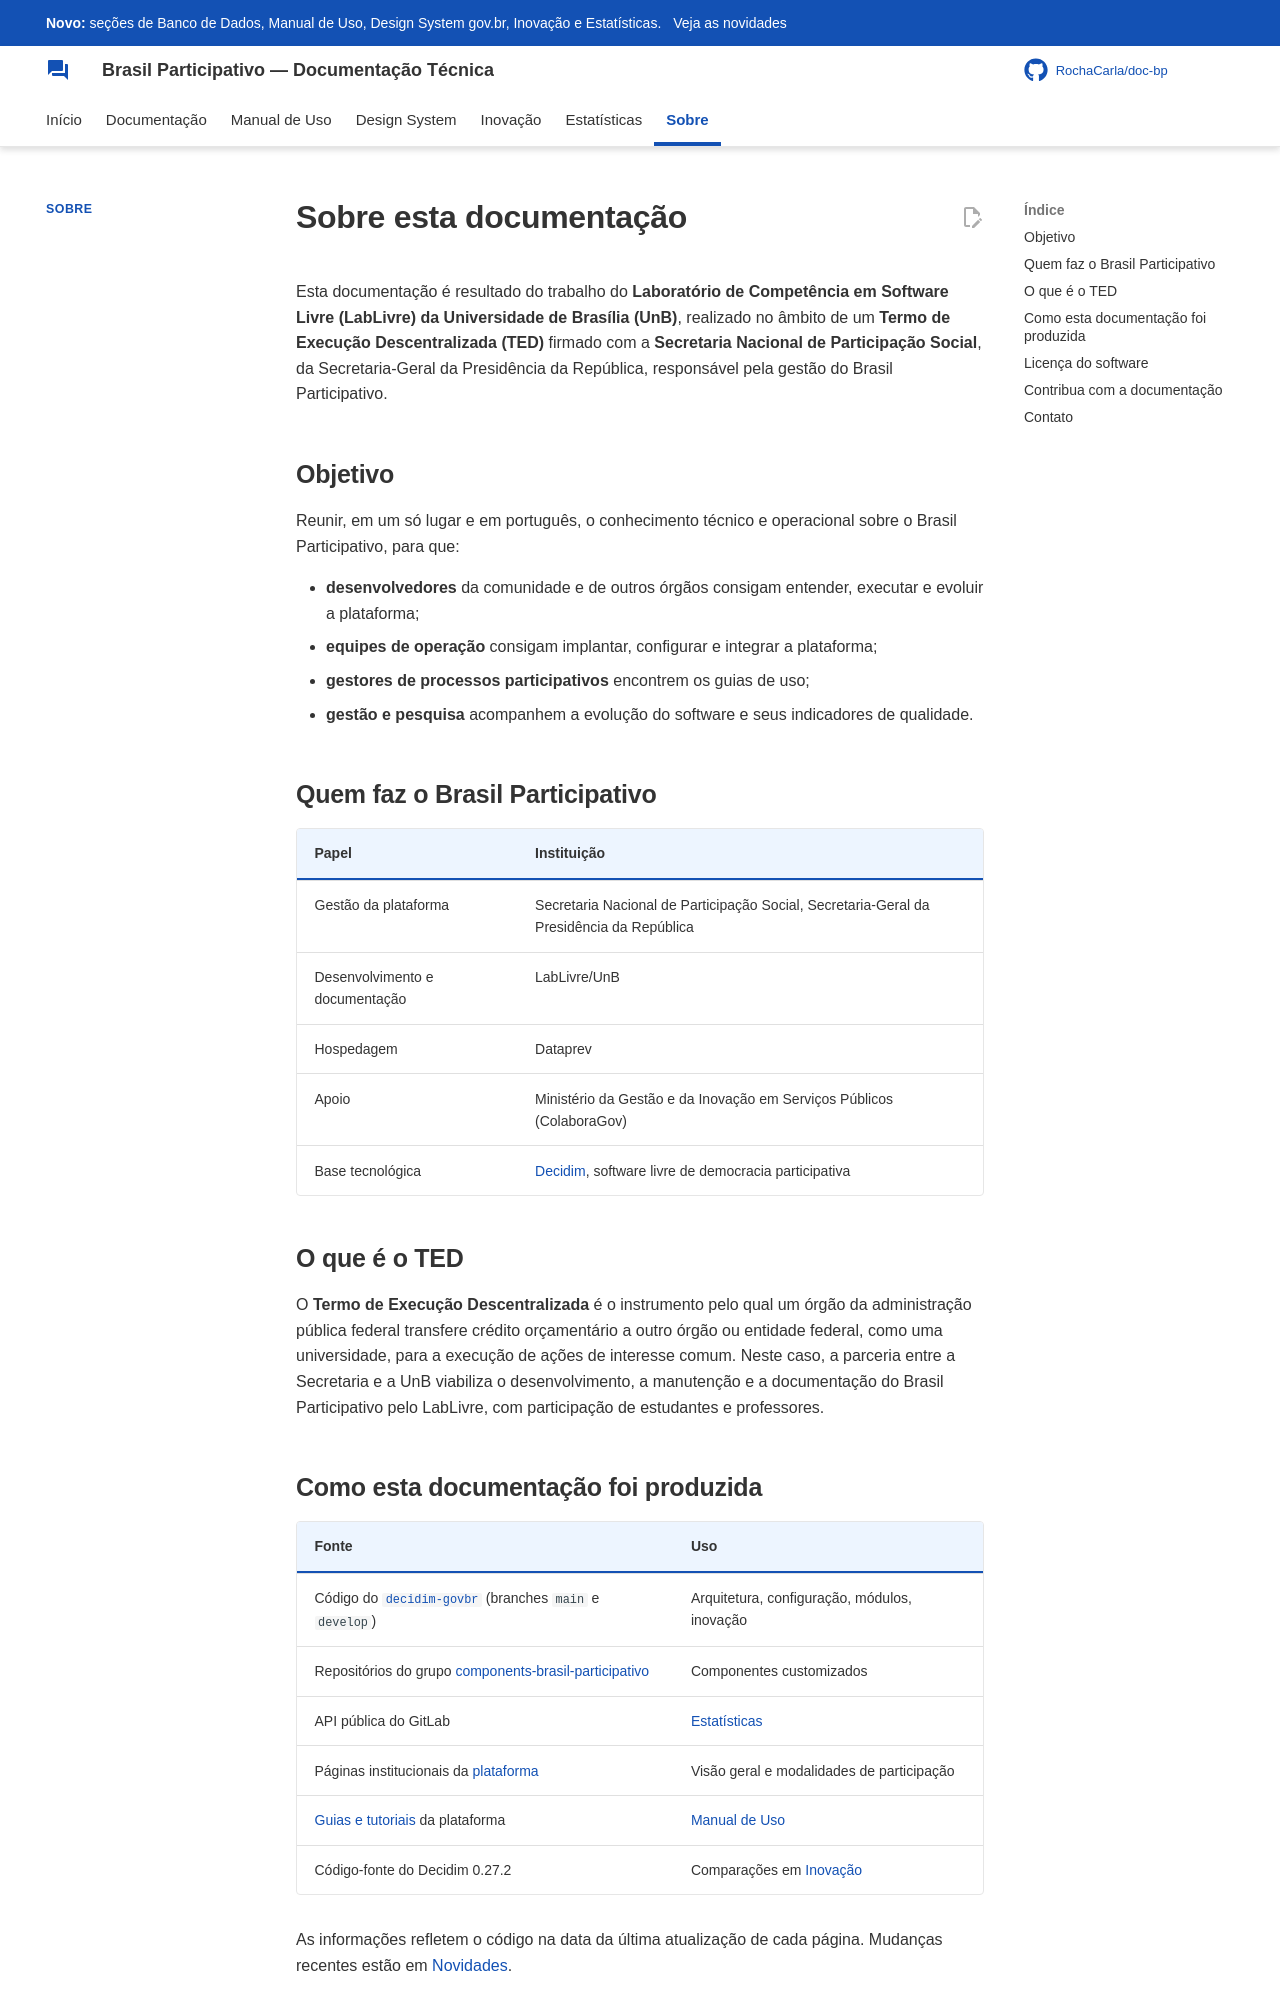

repository: RochaCarla/doc-bp · page: sobre/index.html · generator: mkdocs

# Sobre esta documentação

Esta documentação é resultado do trabalho do **Laboratório de Competência em Software Livre (LabLivre) da Universidade de Brasília (UnB)**, realizado no âmbito de um **Termo de Execução Descentralizada (TED)** firmado com a **Secretaria Nacional de Participação Social**, da Secretaria-Geral da Presidência da República, responsável pela gestão do Brasil Participativo.

## Objetivo

Reunir, em um só lugar e em português, o conhecimento técnico e operacional sobre o Brasil Participativo, para que:

- **desenvolvedores** da comunidade e de outros órgãos consigam entender, executar e evoluir a plataforma;
- **equipes de operação** consigam implantar, configurar e integrar a plataforma;
- **gestores de processos participativos** encontrem os guias de uso;
- **gestão e pesquisa** acompanhem a evolução do software e seus indicadores de qualidade.

## Quem faz o Brasil Participativo

| Papel | Instituição |
|-------|-------------|
| Gestão da plataforma | Secretaria Nacional de Participação Social, Secretaria-Geral da Presidência da República |
| Desenvolvimento e documentação | LabLivre/UnB |
| Hospedagem | Dataprev |
| Apoio | Ministério da Gestão e da Inovação em Serviços Públicos (ColaboraGov) |
| Base tecnológica | [Decidim](https://decidim.org/), software livre de democracia participativa |

## O que é o TED

O **Termo de Execução Descentralizada** é o instrumento pelo qual um órgão da administração pública federal transfere crédito orçamentário a outro órgão ou entidade federal, como uma universidade, para a execução de ações de interesse comum. Neste caso, a parceria entre a Secretaria e a UnB viabiliza o desenvolvimento, a manutenção e a documentação do Brasil Participativo pelo LabLivre, com participação de estudantes e professores.
